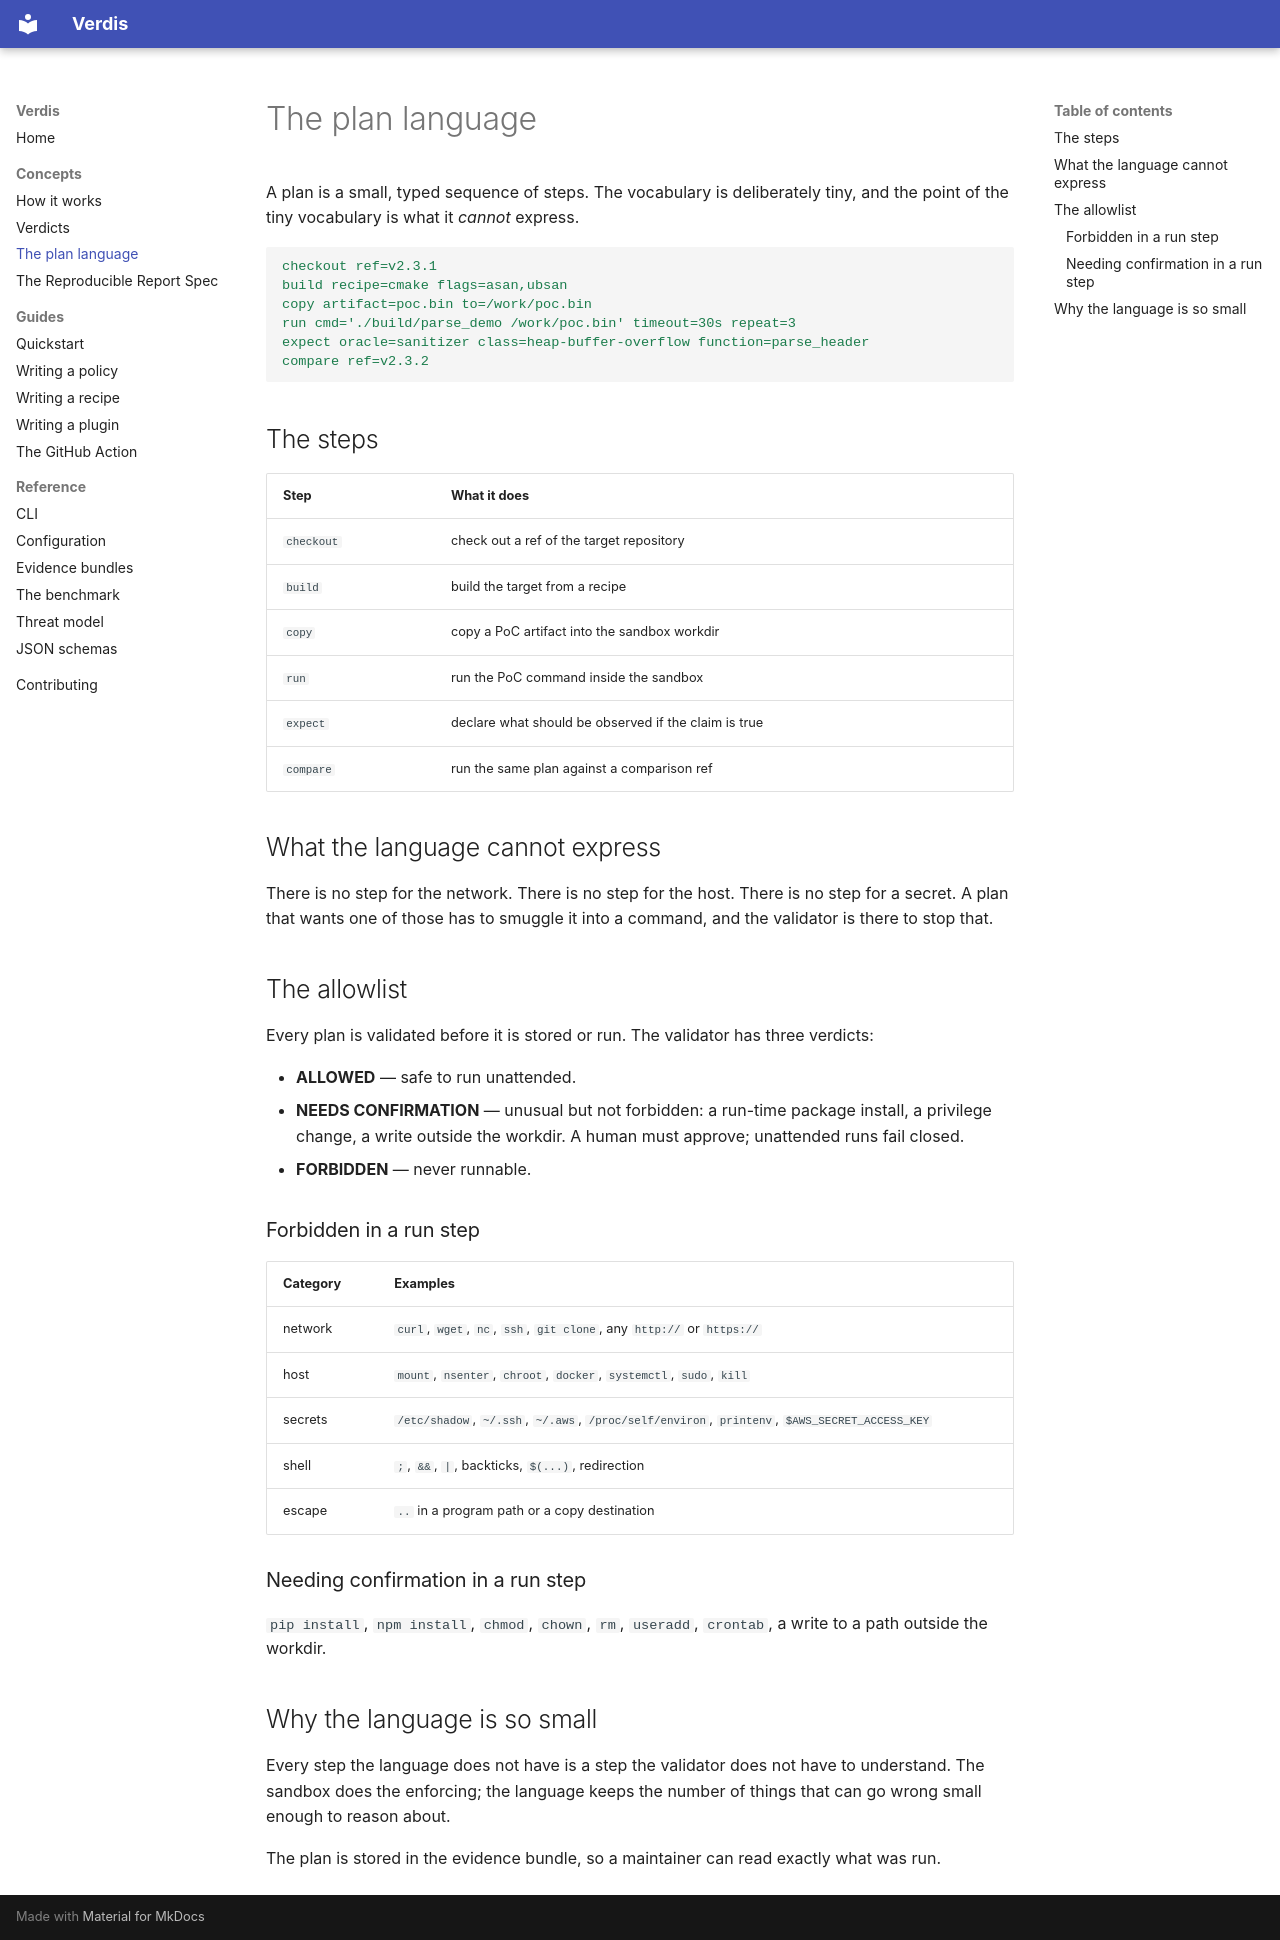

repository: usualdork/verdis · page: concepts/plan-language/index.html · generator: mkdocs

# The plan language

A plan is a small, typed sequence of steps. The vocabulary is deliberately
tiny, and the point of the tiny vocabulary is what it *cannot* express.

```yaml
checkout ref=v2.3.1
build recipe=cmake flags=asan,ubsan
copy artifact=poc.bin to=/work/poc.bin
run cmd='./build/parse_demo /work/poc.bin' timeout=30s repeat=3
expect oracle=sanitizer class=heap-buffer-overflow function=parse_header
compare ref=v2.3.2
```

## The steps

| Step | What it does |
| --- | --- |
| `checkout` | check out a ref of the target repository |
| `build` | build the target from a recipe |
| `copy` | copy a PoC artifact into the sandbox workdir |
| `run` | run the PoC command inside the sandbox |
| `expect` | declare what should be observed if the claim is true |
| `compare` | run the same plan against a comparison ref |

## What the language cannot express

There is no step for the network. There is no step for the host. There is
no step for a secret. A plan that wants one of those has to smuggle it
into a command, and the validator is there to stop that.

## The allowlist

Every plan is validated before it is stored or run. The validator has
three verdicts:

- **ALLOWED** — safe to run unattended.
- **NEEDS CONFIRMATION** — unusual but not forbidden: a run-time package
  install, a privilege change, a write outside the workdir. A human must
  approve; unattended runs fail closed.
- **FORBIDDEN** — never runnable.

### Forbidden in a run step

| Category | Examples |
| --- | --- |
| network | `curl`, `wget`, `nc`, `ssh`, `git clone`, any `http://` or `https://` |
| host | `mount`, `nsenter`, `chroot`, `docker`, `systemctl`, `sudo`, `kill` |
| secrets | `/etc/shadow`, `~/.ssh`, `~/.aws`, `/proc/self/environ`, `printenv`, `$AWS_SECRET_ACCESS_KEY` |
| shell | `;`, `&&`, `|`, backticks, `$(...)`, redirection |
| escape | `..` in a program path or a copy destination |

### Needing confirmation in a run step

`pip install`, `npm install`, `chmod`, `chown`, `rm`, `useradd`,
`crontab`, a write to a path outside the workdir.

## Why the language is so small

Every step the language does not have is a step the validator does not
have to understand. The sandbox does the enforcing; the language keeps
the number of things that can go wrong small enough to reason about.

The plan is stored in the evidence bundle, so a maintainer can read
exactly what was run.
